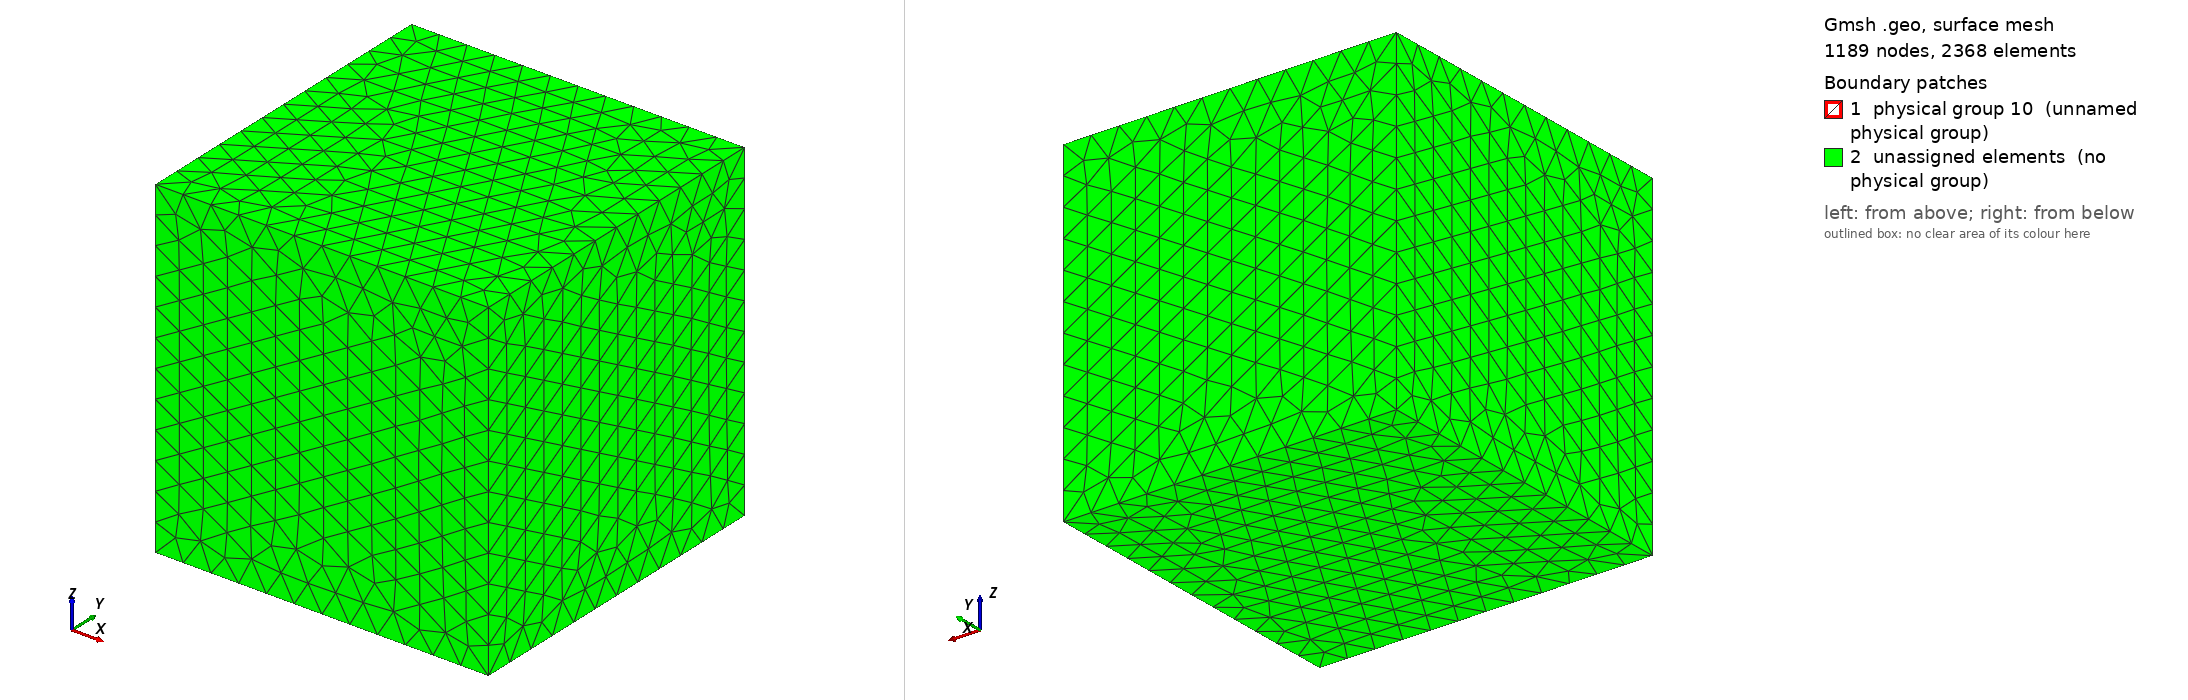

Gmsh geometry script, surface-meshed: 1189 nodes, 2368 surface elements. Boundary patches (legend numbers): 1 physical group 10 (unnamed physical group), 2 unassigned elements (no physical group). Left view from above one corner, right view from below the opposite corner. Legend entries are the model's physical surfaces; 'unassigned elements' are surfaces in no physical group. The drawing asked Gmsh for element sizes between 1% and 20% of the model's largest extent; the script's own settings can give other sizes.

=== sphere3d.geo (drawn) ===
//characteristic length
lc = 9e-2;
lc2 = 9e-2;

// ------------------- domain -------------------
//domain = [-0.5,0.5] x [-0.5,0.5] x [-0.5,0.5]

//domain corners
Point(101) = {-0.5, -0.5, -0.5, lc2};
Point(102) = { 0.5, -0.5, -0.5, lc2};
Point(103) = { 0.5,  0.5, -0.5, lc2};
Point(104) = {-0.5,  0.5, -0.5, lc2};
Point(105) = {-0.5, -0.5,  0.5, lc2};
Point(106) = { 0.5, -0.5,  0.5, lc2};
Point(107) = { 0.5,  0.5,  0.5, lc2};
Point(108) = {-0.5,  0.5,  0.5, lc2};

//domain edges
Line(101) = {101, 102};
Line(102) = {102, 103};
Line(103) = {103, 104};
Line(104) = {104, 101};
Line(105) = {105, 106};
Line(106) = {106, 107};
Line(107) = {107, 108};
Line(108) = {108, 105};
Line(109) = {101, 105};
Line(110) = {102, 106};
Line(111) = {103, 107};
Line(112) = {104, 108};

//domain surfaces
Line Loop(113) = {101:104};
Plane Surface(114) = {113};
Line Loop(115) = {105:108};
Plane Surface(116) = {115};
Line Loop(117) = {102, 111, -106, -110};
Plane Surface(118) = {117};
Line Loop(119) = {103, 112, -107, -111};
Plane Surface(120) = {119};
Line Loop(121) = {104, 109, -108, -112};
Plane Surface(122) = {121};
Line Loop(123) = {101, 110, -105, -109};
Plane Surface(124) = {123};

Surface Loop(125) = {114, 116, 118, 120, 122, 124};
Volume(126) = {125};
Physical Volume(1) = {126};


// ------------------- sphere -------------------

//major axes
a = 0.35;
b = 0.15;
c = 0.25;

//points for interface (ellisoid)
Point(1) = {0, 0, 0, lc}; //center
Point(2) = {a, 0, 0, lc};
Point(3) = {0, b, 0, lc};
Point(4) = {-a, 0, 0, lc};
Point(5) = {0, -b, 0, lc};
Point(6) = {0, 0, c, lc};
Point(7) = {0, 0, -c, lc};

//interface outline
//ellipsis in xy-plane
Ellipse(1) = {2, 1, 2, 3}; //ellipse arc with start point 2, center 1, point on major axis 2, end point 3
Ellipse(2) = {3, 1, 2, 4};
Ellipse(3) = {4, 1, 2, 5};
Ellipse(4) = {5, 1, 2, 2};

//ellipsis in xz-plane
Ellipse(5) = {6, 1, 2, 2};
Ellipse(6) = {2, 1, 2, 7};
Ellipse(7) = {7, 1, 2, 4};
Ellipse(8) = {4, 1, 2, 6};

//ellipsis in yz-plane
Ellipse(9) =  {6, 1, 6, 5};
Ellipse(10) = {5, 1, 6, 7};
Ellipse(11) = {7, 1, 6, 3};
Ellipse(12) = {3, 1, 6, 6};

//sphere surfaces
Line Loop(13) = {1, 12, 5};
Surface(14) = {13};
Line Loop(15) = {12, -8, -2};
Surface(16) = {15};
Line Loop(17) = {8, 9, -3};
Surface(18) = {17};
Line Loop(19) = {9, 4, -5};
Surface(20) = {19};
Line Loop(21) = {1, -11, -6};
Surface(22) = {21};
Line Loop(23) = {10, -6, -4};
Surface(24) = {23};
Line Loop(25) = {10, 7, 3};
Surface(26) = {25};
Line Loop(27) = {11, 2, -7};
Surface(28) = {27};

Surface Loop(29) = {16, 14, 22, 28, 26, 24, 20, 18};
Surface{16, 14, 22, 28, 26, 24, 20, 18} In Volume{126};
Physical Surface(10) = {16, 14, 22, 28, 26, 24, 20, 18};
